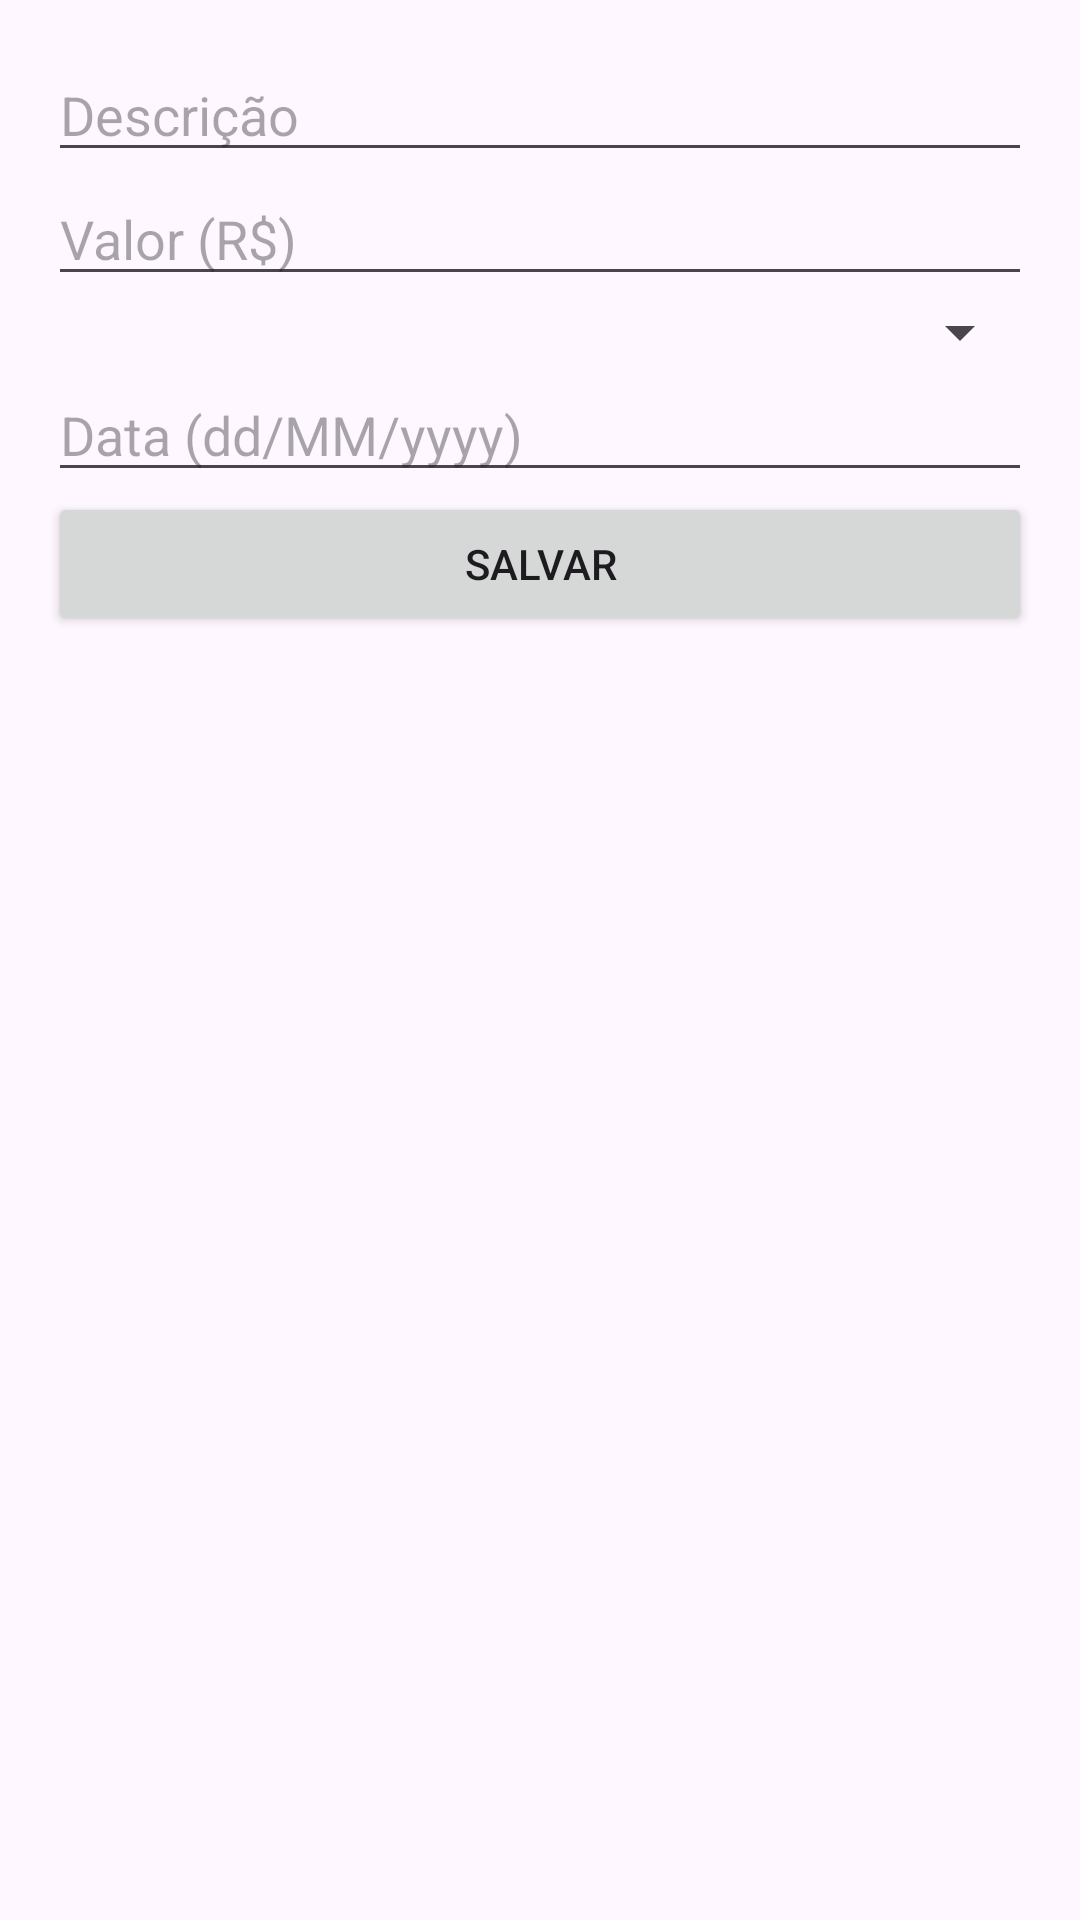

Produce the Android XML layout that renders to this screen, including the resource entries it uses.
<!-- AndroidManifest.xml: application theme Theme.MinhasFinancas -->
<!-- res/layout/activity_cadastro_gasto.xml -->
<?xml version="1.0" encoding="utf-8"?>
<LinearLayout xmlns:android="http://schemas.android.com/apk/res/android"
    android:layout_width="match_parent"
    android:layout_height="match_parent"
    android:orientation="vertical"
    android:padding="16dp">

    <EditText
        android:id="@+id/editDescricao"
        android:layout_width="match_parent"
        android:layout_height="wrap_content"
        android:hint="Descrição" />

    <EditText
        android:id="@+id/editValor"
        android:layout_width="match_parent"
        android:layout_height="wrap_content"
        android:hint="Valor (R$)"
        android:inputType="numberDecimal" />

    <Spinner
        android:id="@+id/spinnerCategoria"
        android:layout_width="match_parent"
        android:layout_height="wrap_content" />

    <EditText
        android:id="@+id/editData"
        android:layout_width="match_parent"
        android:layout_height="wrap_content"
        android:hint="Data (dd/MM/yyyy)" />

    <Button
        android:id="@+id/btnSalvar"
        android:layout_width="match_parent"
        android:layout_height="wrap_content"
        android:text="Salvar" />

</LinearLayout>
<!-- resources referenced by this layout -->
<resources>
  <style name="Theme.MinhasFinancas" parent="Base.Theme.MinhasFinancas" />
  <style name="Base.Theme.MinhasFinancas" parent="Theme.Material3.DayNight.NoActionBar">
          
          
      </style>
</resources>
